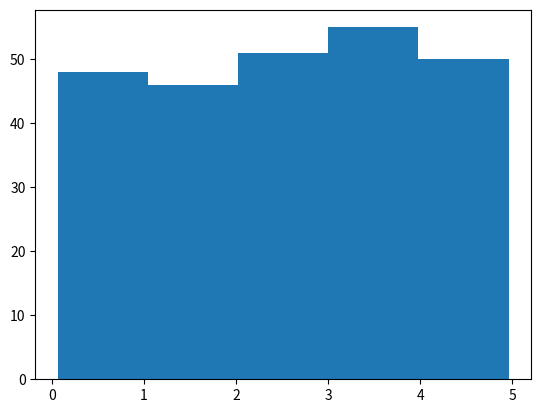

Generate this figure with matplotlib:
"""
Mean - The average value
Median - The mid point value
Mode - The most common value
"""
import sys
#import matplotlib
#matplotlib.use('Agg')
import numpy
from scipy import stats
import matplotlib.pyplot as plt

speed = [99,86,87,88,111,86,103,87,94,78,77,85,86]
x = numpy.mean(speed)
print('mean =',x)
x = numpy.median(speed)
print('median =',x)
z = stats.mode(speed)
print('mode =',z)
#find out standard deviation using numpy module
x = numpy.std(speed)
print(x)
#A low standard deviation means that most of the numbers are close to the mean (average) value.
sp = [86,87,88,86,87,85,86]
x = numpy.std(sp)
print(x)
#A high standard deviation means that the values are spread out over a wider range.
sp1 = [32,111,138,28,59,77,97]
x = numpy.std(sp1)
print(x)
"""
To calculate the variance you have to do as follows:
1. Find the mean:
2. For each value: find the difference from the mean:
3. For each difference: find the square value:
4. The variance is the average number of these squared differences:
"""
variance_find = [32,111,138,28,59,77,97]
x = numpy.var(variance_find)
print(x)
# mean = 77.4
# difference from the mean: 32 - 77.4 = -45.4 and so on
# each difference: find the square value: (-45.4)2 = 2061.16
# The variance is the average number of these squared differences = 1432.2
#Standard Deviation is often represented by the symbol Sigma: σ

#What is the age that 75% of the people are younger than?
ages = [5,31,43,48,50,41,7,11,15,39,80,82,32,2,8,6,25,36,27,61,31]
x = numpy.percentile(ages, 75)
print(x)
#What is the age that 90% of the people are younger than?
x = numpy.percentile(ages, 90)
print(x)
#Data Distribution
#use the Python module Matplotlib to draw a histogram.
#Create an array containing 250 random floats between 0 and 5
x = numpy.random.uniform(0.0, 5.0, 250)
#print(x)
plt.hist(x, 5)
plt.show()
#Two  lines to make our compiler able to draw:
plt.savefig(sys.stdout.buffer)
sys.stdout.flush()

#Normal Data Distribution


